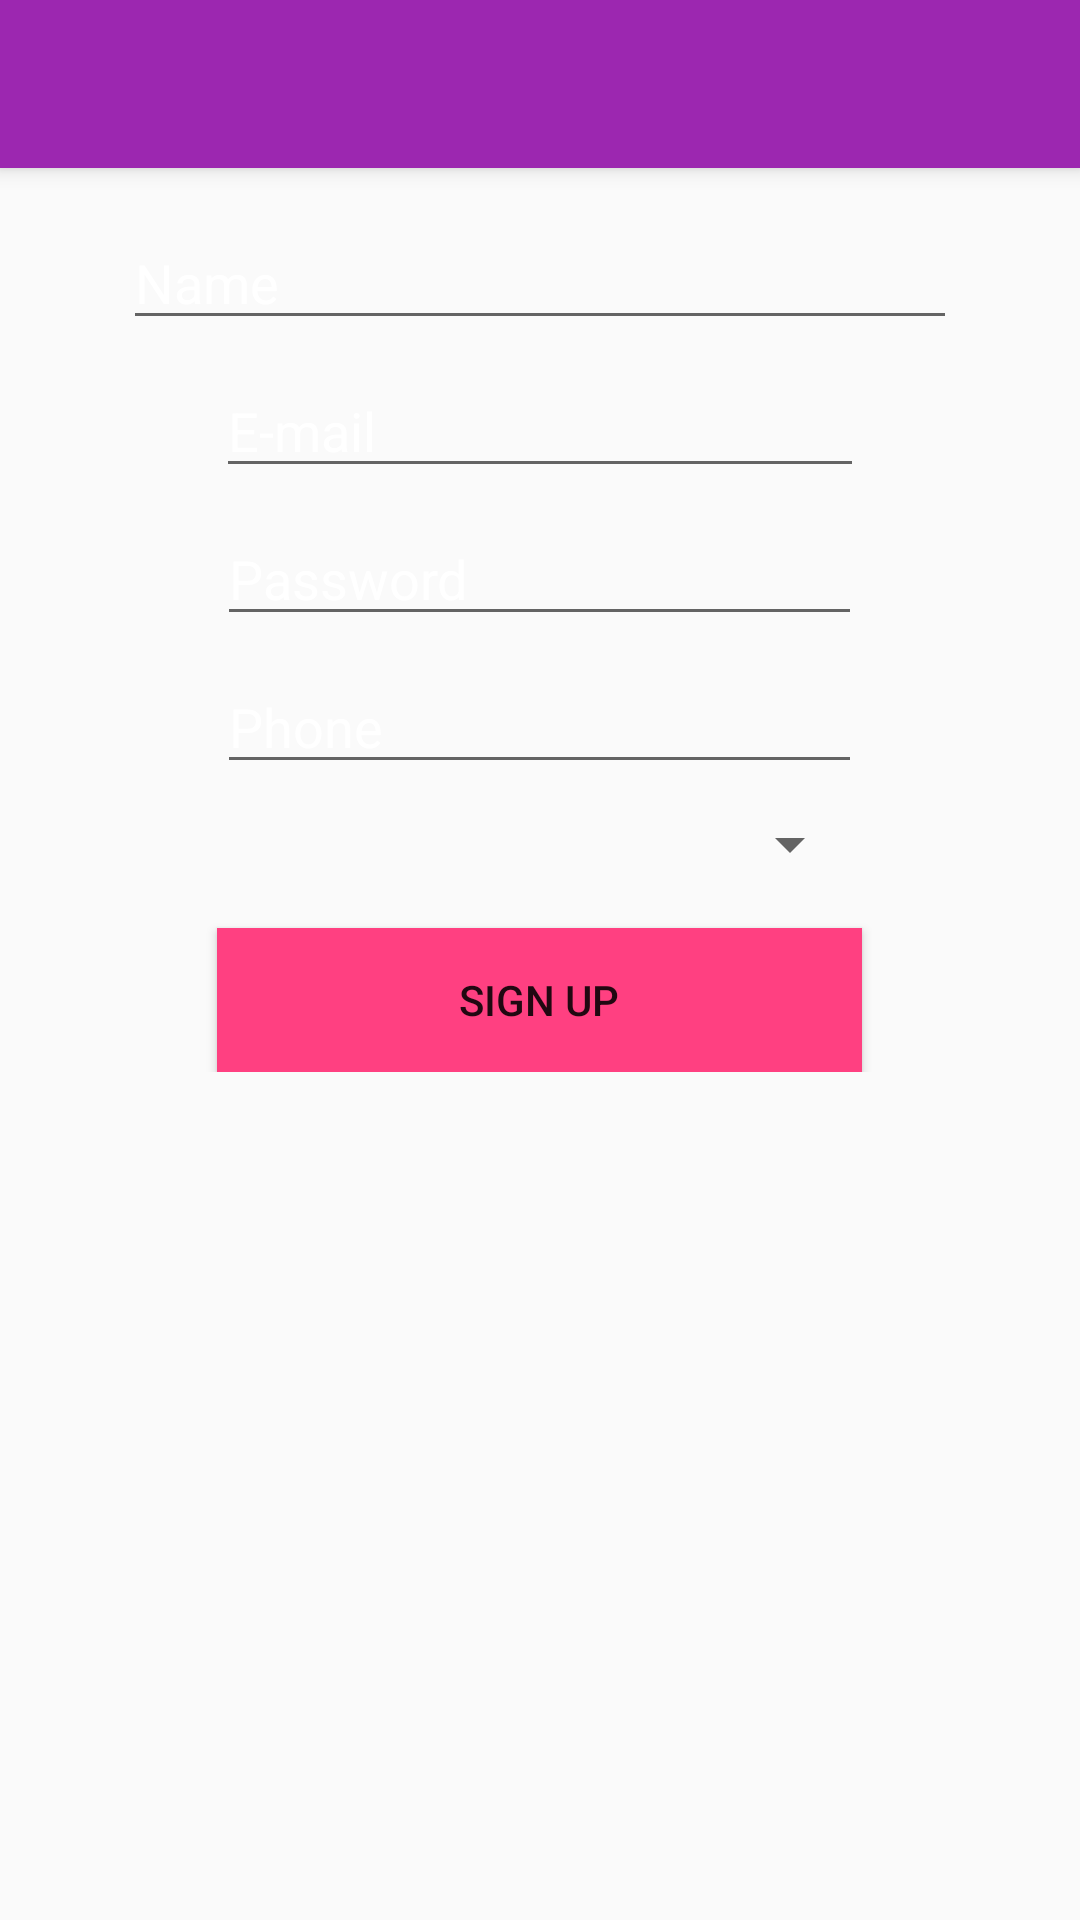

The Android layout XML behind this screen, and the referenced resources:
<!-- AndroidManifest.xml: application theme AppTheme -->
<!-- res/layout/activity_sign_up.xml -->
<?xml version="1.0" encoding="utf-8"?>
<android.support.design.widget.CoordinatorLayout
    xmlns:android="http://schemas.android.com/apk/res/android"
    xmlns:app="http://schemas.android.com/apk/res-auto"
    xmlns:tools="http://schemas.android.com/tools"
    android:layout_width="match_parent"
    android:layout_height="match_parent"
    android:background="@drawable/bg">

    <android.support.design.widget.AppBarLayout
        android:layout_width="match_parent"
        android:layout_height="wrap_content"
        android:theme="@style/AppTheme.AppBarOverlay">

        <android.support.v7.widget.Toolbar
            android:id="@+id/my_toolbar"
            android:layout_width="match_parent"
            android:layout_height="?attr/actionBarSize"
            android:background="?attr/colorPrimary"
            android:elevation="4dp"
            android:theme="@style/ThemeOverlay.AppCompat.ActionBar"
            app:popupTheme="@style/ThemeOverlay.AppCompat.Light"/>

    </android.support.design.widget.AppBarLayout>

    <ScrollView
        android:layout_width="match_parent"
        android:layout_height="match_parent">
    <LinearLayout
        android:layout_width="match_parent"
        android:layout_height="match_parent"
        android:layout_marginTop="?actionBarSize"
        android:orientation="vertical"
        >


        <EditText
            android:id="@+id/name"
            style="@style/text"
            android:layout_width="278dp"
            android:layout_height="wrap_content"
            android:layout_gravity="center_horizontal"
            android:layout_marginTop="16dp"
            android:ems="10"

            android:hint="@string/name"
            android:inputType="textPersonName"
            android:textColorHint="@color/white"
            />

        <EditText
            android:id="@+id/email_sign_up"
            style="@style/text"
            android:layout_width="216dp"
            android:layout_height="wrap_content"
            android:layout_gravity="center_horizontal"
            android:layout_marginTop="8dp"
            android:hint="@string/email"
            android:inputType="textEmailAddress"
            android:textColorHint="@color/white"
            />

        <EditText
            android:id="@+id/password_sign_up"
            style="@style/text"
            android:layout_width="215dp"
            android:layout_height="wrap_content"
            android:layout_gravity="center_horizontal"
            android:layout_marginTop="8dp"
            android:ems="10"

            android:hint="@string/password"
            android:inputType="textPassword"
            android:textColorHint="@color/white"
            />

        <EditText
            android:id="@+id/phone"
            style="@style/text"
            android:layout_width="215dp"

            android:layout_height="wrap_content"
            android:layout_gravity="center_horizontal"
            android:layout_marginTop="8dp"
            android:ems="10"


            android:hint="@string/phone"
            android:inputType="phone"
            android:textColorHint="@color/white"
            />

        <Spinner
            android:id="@+id/spinner_signup"
            android:layout_width="215dp"
            android:layout_height="wrap_content"
            android:layout_gravity="center_horizontal"
            android:layout_marginTop="8dp"
            android:popupBackground="@color/white"

            />


        <Button
            android:id="@+id/sign_up_btn"
            style="@style/text"
            android:layout_width="215dp"
            android:layout_height="wrap_content"
            android:layout_gravity="center_horizontal"
            android:layout_marginTop="16dp"
            android:background="@color/colorAccent"
            android:text="@string/sign_up"
            />


    </LinearLayout>
</ScrollView>
</android.support.design.widget.CoordinatorLayout>
<!-- resources referenced by this layout -->
<resources>
  <color name="colorAccent">#FF4081</color>
  <color name="white">#ffffff</color>
  <string name="email">E-mail</string>
  <string name="name">Name</string>
  <string name="password">Password</string>
  <string name="phone">Phone</string>
  <string name="sign_up">Sign Up</string>
  <style name="AppTheme.AppBarOverlay" parent="ThemeOverlay.AppCompat.Dark.ActionBar" />
  <style name="AppTheme" parent="Theme.AppCompat.Light.DarkActionBar">
          
          <item name="colorPrimary">@color/colorPrimary</item>
          <item name="colorPrimaryDark">@color/colorPrimaryDark</item>
          <item name="colorAccent">@color/colorAccent</item>
      </style>
  <color name="colorPrimary">#9C27B0</color>
  <color name="colorPrimaryDark">#7B1FA2</color>
</resources>
